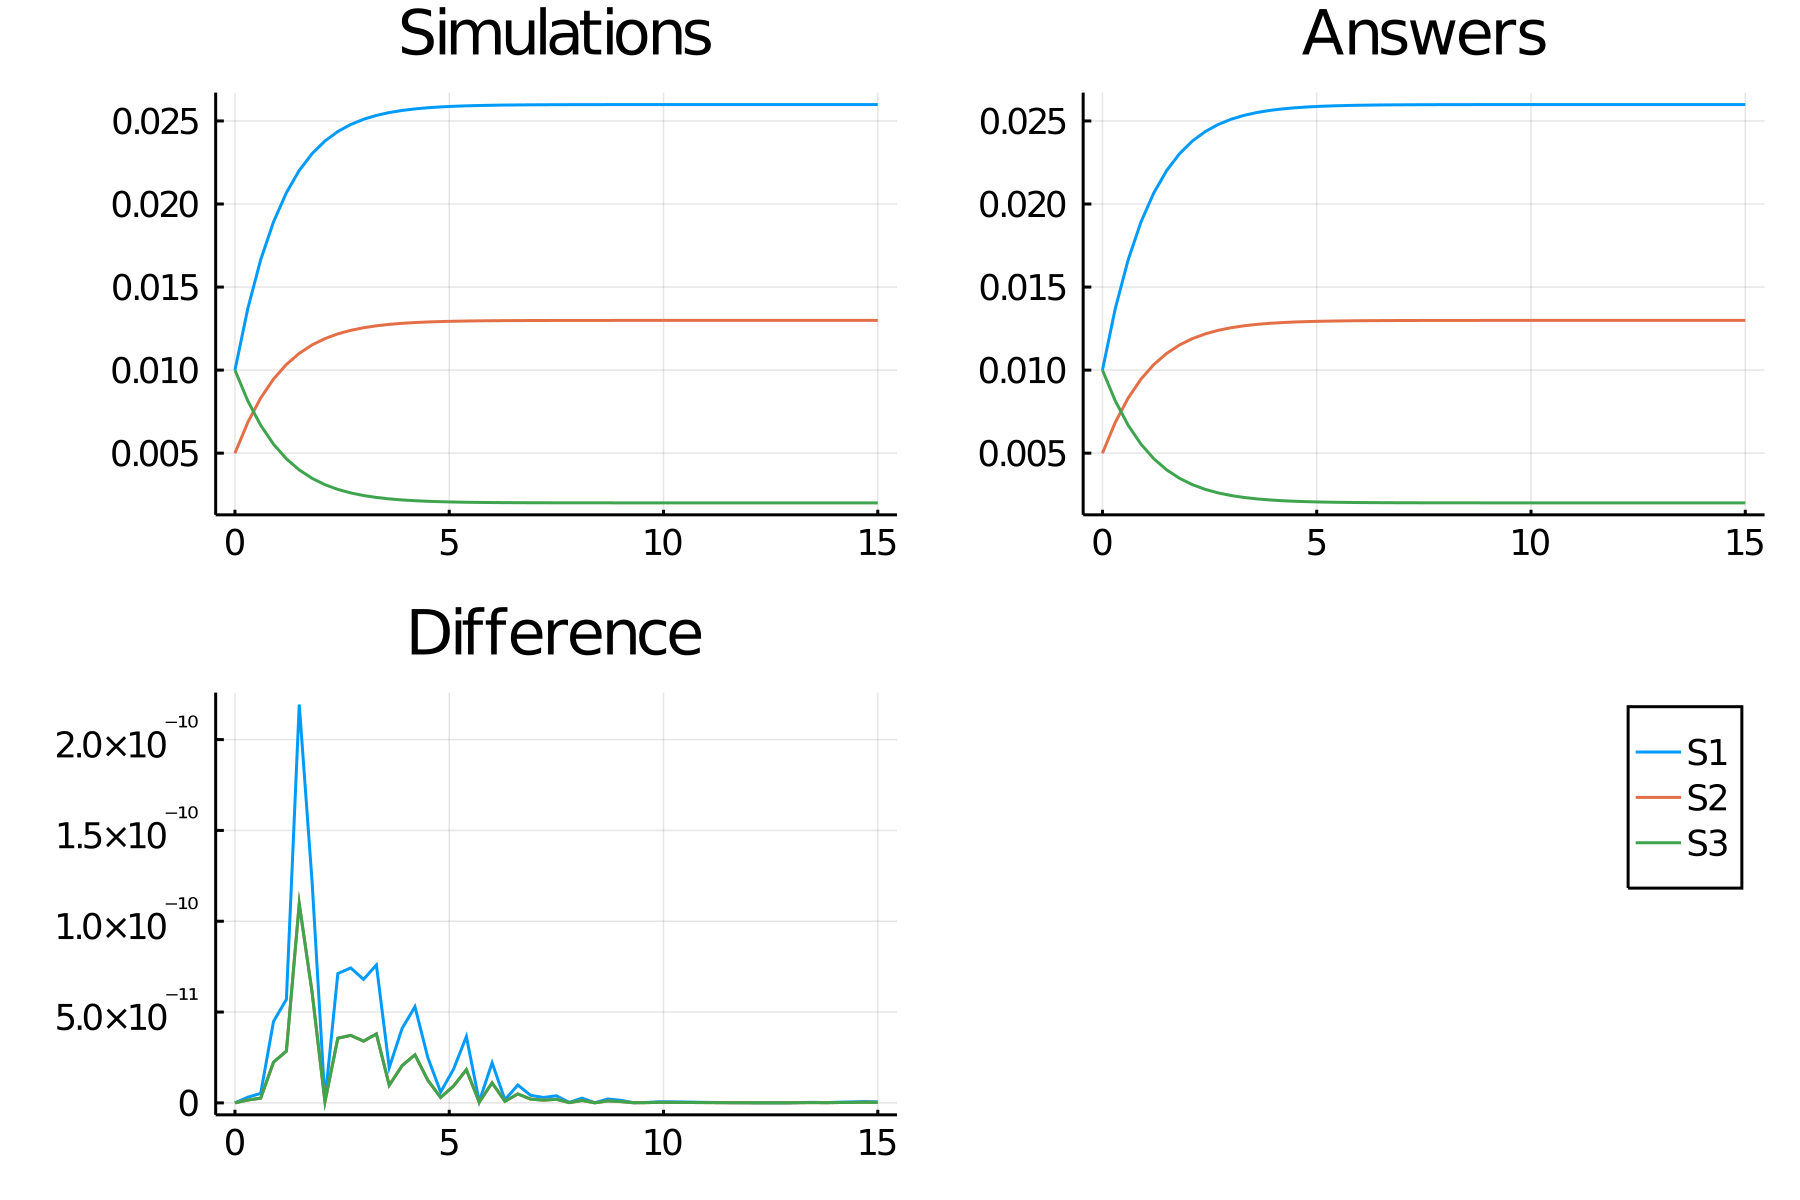

Source data for this figure (header and first rows):
time, S1_, S2_, S3_
0.0, 0.01, 0.005, 0.01
0.3, 0.01371, 0.006856, 0.008144
0.6, 0.01664, 0.008321, 0.006679
0.9, 0.01892, 0.009462, 0.005538
1.2, 0.02068, 0.01034, 0.004659
1.5, 0.02202, 0.01101, 0.003989
1.8, 0.02303, 0.01152, 0.003483
2.1, 0.0238, 0.0119, 0.003102
2.4, 0.02436, 0.01218, 0.002818
2.7, 0.02479, 0.01239, 0.002606
3.0, 0.0251, 0.01255, 0.002449
3.3, 0.02533, 0.01267, 0.002333
3.6, 0.02551, 0.01275, 0.002247
3.9, 0.02563, 0.01282, 0.002183
4.2, 0.02573, 0.01286, 0.002137
4.5, 0.0258, 0.0129, 0.002102
4.8, 0.02585, 0.01292, 0.002077
5.1, 0.02588, 0.01294, 0.002058
5.4, 0.02591, 0.01296, 0.002044
5.7, 0.02593, 0.01297, 0.002034
6.0, 0.02595, 0.01297, 0.002027
6.3, 0.02596, 0.01298, 0.002021
6.6, 0.02597, 0.01298, 0.002017
6.9, 0.02597, 0.01299, 0.002014
7.2, 0.02598, 0.01299, 0.002012
7.5, 0.02598, 0.01299, 0.00201
7.8, 0.02598, 0.01299, 0.002009
8.1, 0.02598, 0.01299, 0.002008
8.4, 0.02598, 0.01299, 0.002008
8.7, 0.02599, 0.01299, 0.002007
9.0, 0.02599, 0.01299, 0.002007
9.3, 0.02599, 0.01299, 0.002007
9.6, 0.02599, 0.01299, 0.002006
9.9, 0.02599, 0.01299, 0.002006
10.2, 0.02599, 0.01299, 0.002006
10.5, 0.02599, 0.01299, 0.002006
10.8, 0.02599, 0.01299, 0.002006
11.1, 0.02599, 0.01299, 0.002006
11.4, 0.02599, 0.01299, 0.002006
11.7, 0.02599, 0.01299, 0.002006
12.0, 0.02599, 0.01299, 0.002006
12.3, 0.02599, 0.01299, 0.002006
12.6, 0.02599, 0.01299, 0.002006
12.9, 0.02599, 0.01299, 0.002006
13.2, 0.02599, 0.01299, 0.002006
13.5, 0.02599, 0.01299, 0.002006
13.8, 0.02599, 0.01299, 0.002006
14.1, 0.02599, 0.01299, 0.002006
14.4, 0.02599, 0.01299, 0.002006
14.7, 0.02599, 0.01299, 0.002006
15.0, 0.02599, 0.01299, 0.002006
